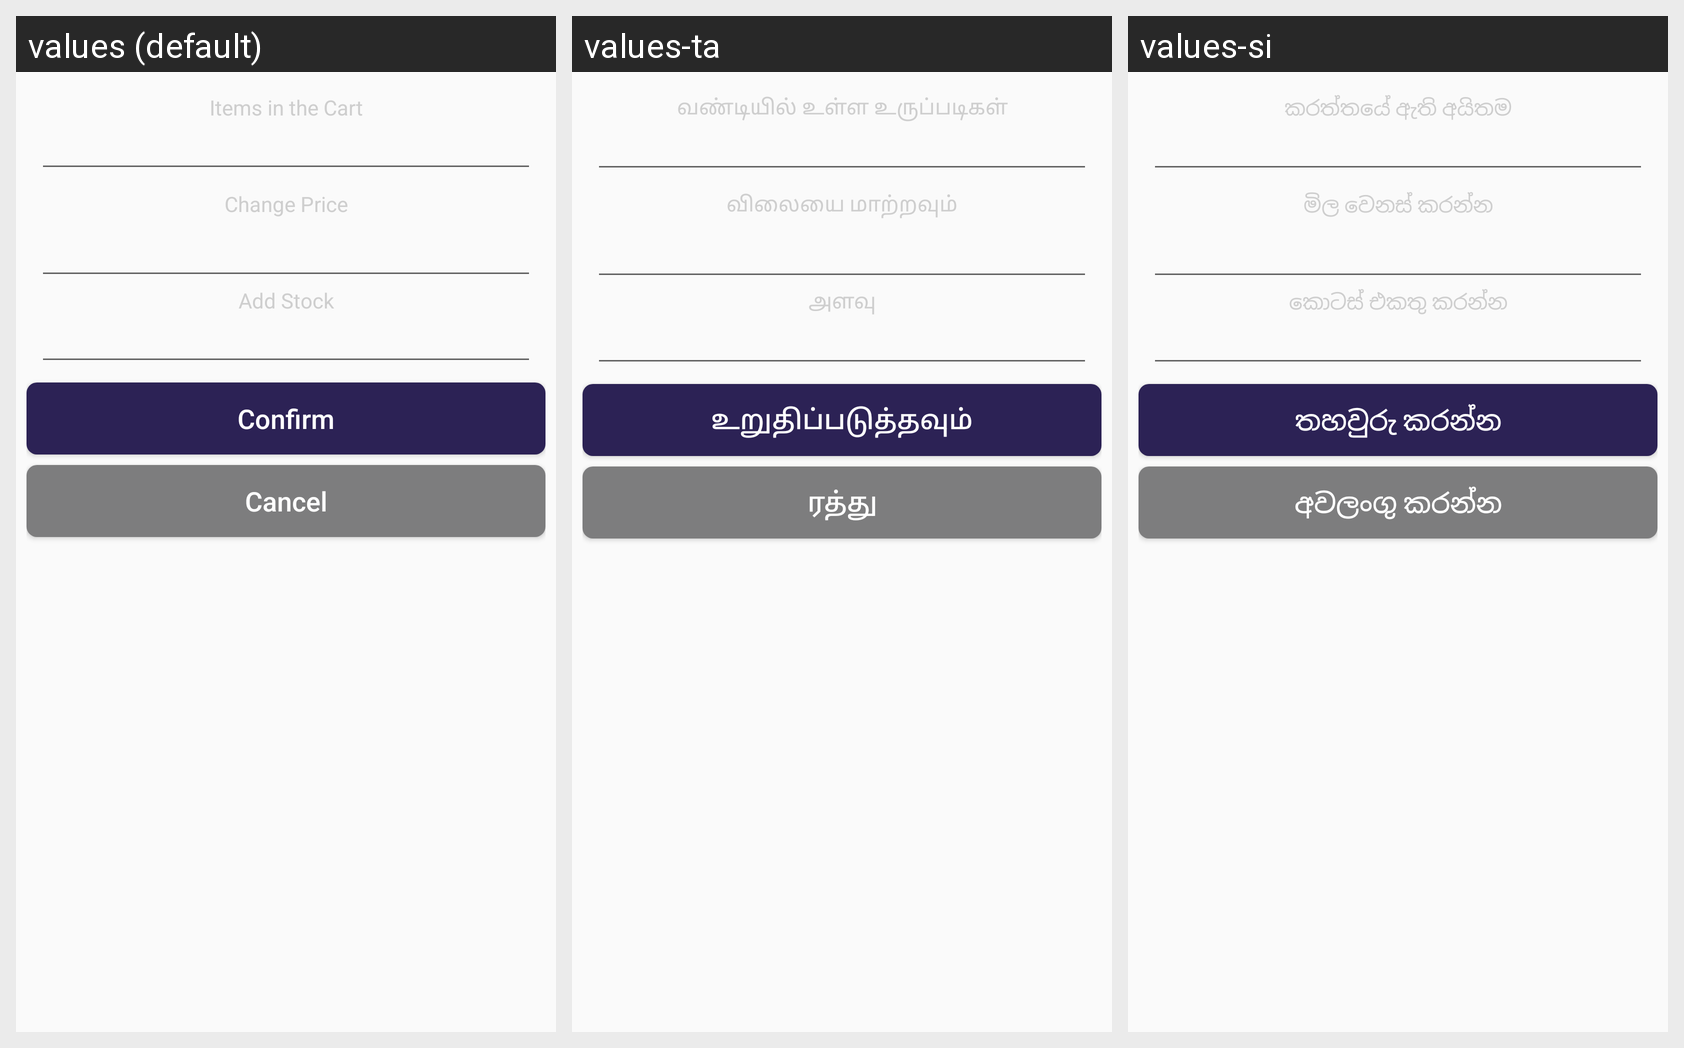

The same Android screen rendered under several of its app's locales, left to right. List the strings drawn on it with the default value and each locale's translation.
Android screen res/layout/dialog_number_selector.xml rendered under 3 locales, left to right: values (default), values-ta, values-si. Device: Nexus 5 (rendered at 1080×1920; each locale shown at half size, 540×960, under a caption strip naming it); theme AppTheme.
Strings drawn on this screen, with the default value and each locale's value (text and hints the layout hard-codes, and strings that could not be matched under every locale, appear in the picture but are not listed):

items_in_cart
  values: Items in the Cart
  values-ta: வண்டியில் உள்ள உருப்படிகள்
  values-si: කරත්තයේ ඇති අයිතම

change_price
  values: Change Price
  values-ta: விலையை மாற்றவும்
  values-si: මිල වෙනස් කරන්න

add_stock
  values: Add Stock
  values-ta: அளவு
  values-si: කොටස් එකතු කරන්න

confirm
  values: Confirm
  values-ta: உறுதிப்படுத்தவும்
  values-si: තහවුරු කරන්න

cancel
  values: Cancel
  values-ta: ரத்து
  values-si: අවලංගු කරන්න
